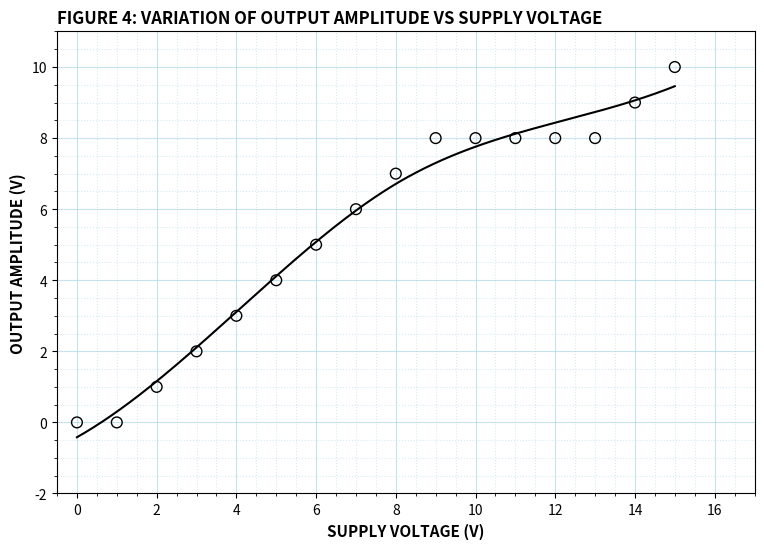

Recreate this plot in Python.
import numpy as np
import matplotlib.pyplot as plt
from scipy.interpolate import UnivariateSpline

# 1. Data extracted exactly from your hand-drawn graph (image_342e40)
vcc_volts = np.array([0, 1, 2, 3, 4, 5, 6, 7, 8, 9, 10, 11, 12, 13, 14, 15])
amplitude_vp = np.array([0, 0, 1, 2, 3, 4, 5, 6, 7, 8, 8, 8, 8, 8, 9, 10])

# 2. Create the "Hand-Drawn" Smooth Curve
# UnivariateSpline acts like a French Curve. The 's' parameter controls the smoothness.
# s=0.05 allows it to gently sweep through the points without oscillating.
spline = UnivariateSpline(vcc_volts, amplitude_vp, s=2)

# Generate high-resolution points for a perfectly smooth line
vcc_smooth = np.linspace(vcc_volts.min(), vcc_volts.max(), 500)
amplitude_smooth = spline(vcc_smooth)

# 3. Plotting the Graph
plt.figure(figsize=(9, 6))

# Plot the smooth curve (The sweeping line)
plt.plot(vcc_smooth, amplitude_smooth, color='black', linewidth=1.5, label='Smooth Spline Fit')

# Plot the individual data points (The circles)
# facecolors='none' makes them look exactly like the open circles in your drawing!
plt.scatter(vcc_volts, amplitude_vp, edgecolors='black', facecolors='none', s=60, zorder=5, label='Data Points')

# 4. Formatting to match your image
plt.title('FIGURE 4: VARIATION OF OUTPUT AMPLITUDE VS SUPPLY VOLTAGE', fontsize=12, fontweight='bold', loc='left')
plt.xlabel('SUPPLY VOLTAGE (V)', fontsize=11, fontweight='bold')
plt.ylabel('OUTPUT AMPLITUDE (V)', fontsize=11, fontweight='bold')

# Set axis limits to fit all data
plt.xlim(-0.5, 17)
plt.ylim(-2, 11)

# Create a fine grid that looks like graph paper
plt.grid(True, which='both', linestyle='-', color='lightblue', alpha=0.7)
plt.minorticks_on()
plt.grid(True, which='minor', linestyle=':', color='lightblue', alpha=0.5)

# Show the plot
plt.show()
